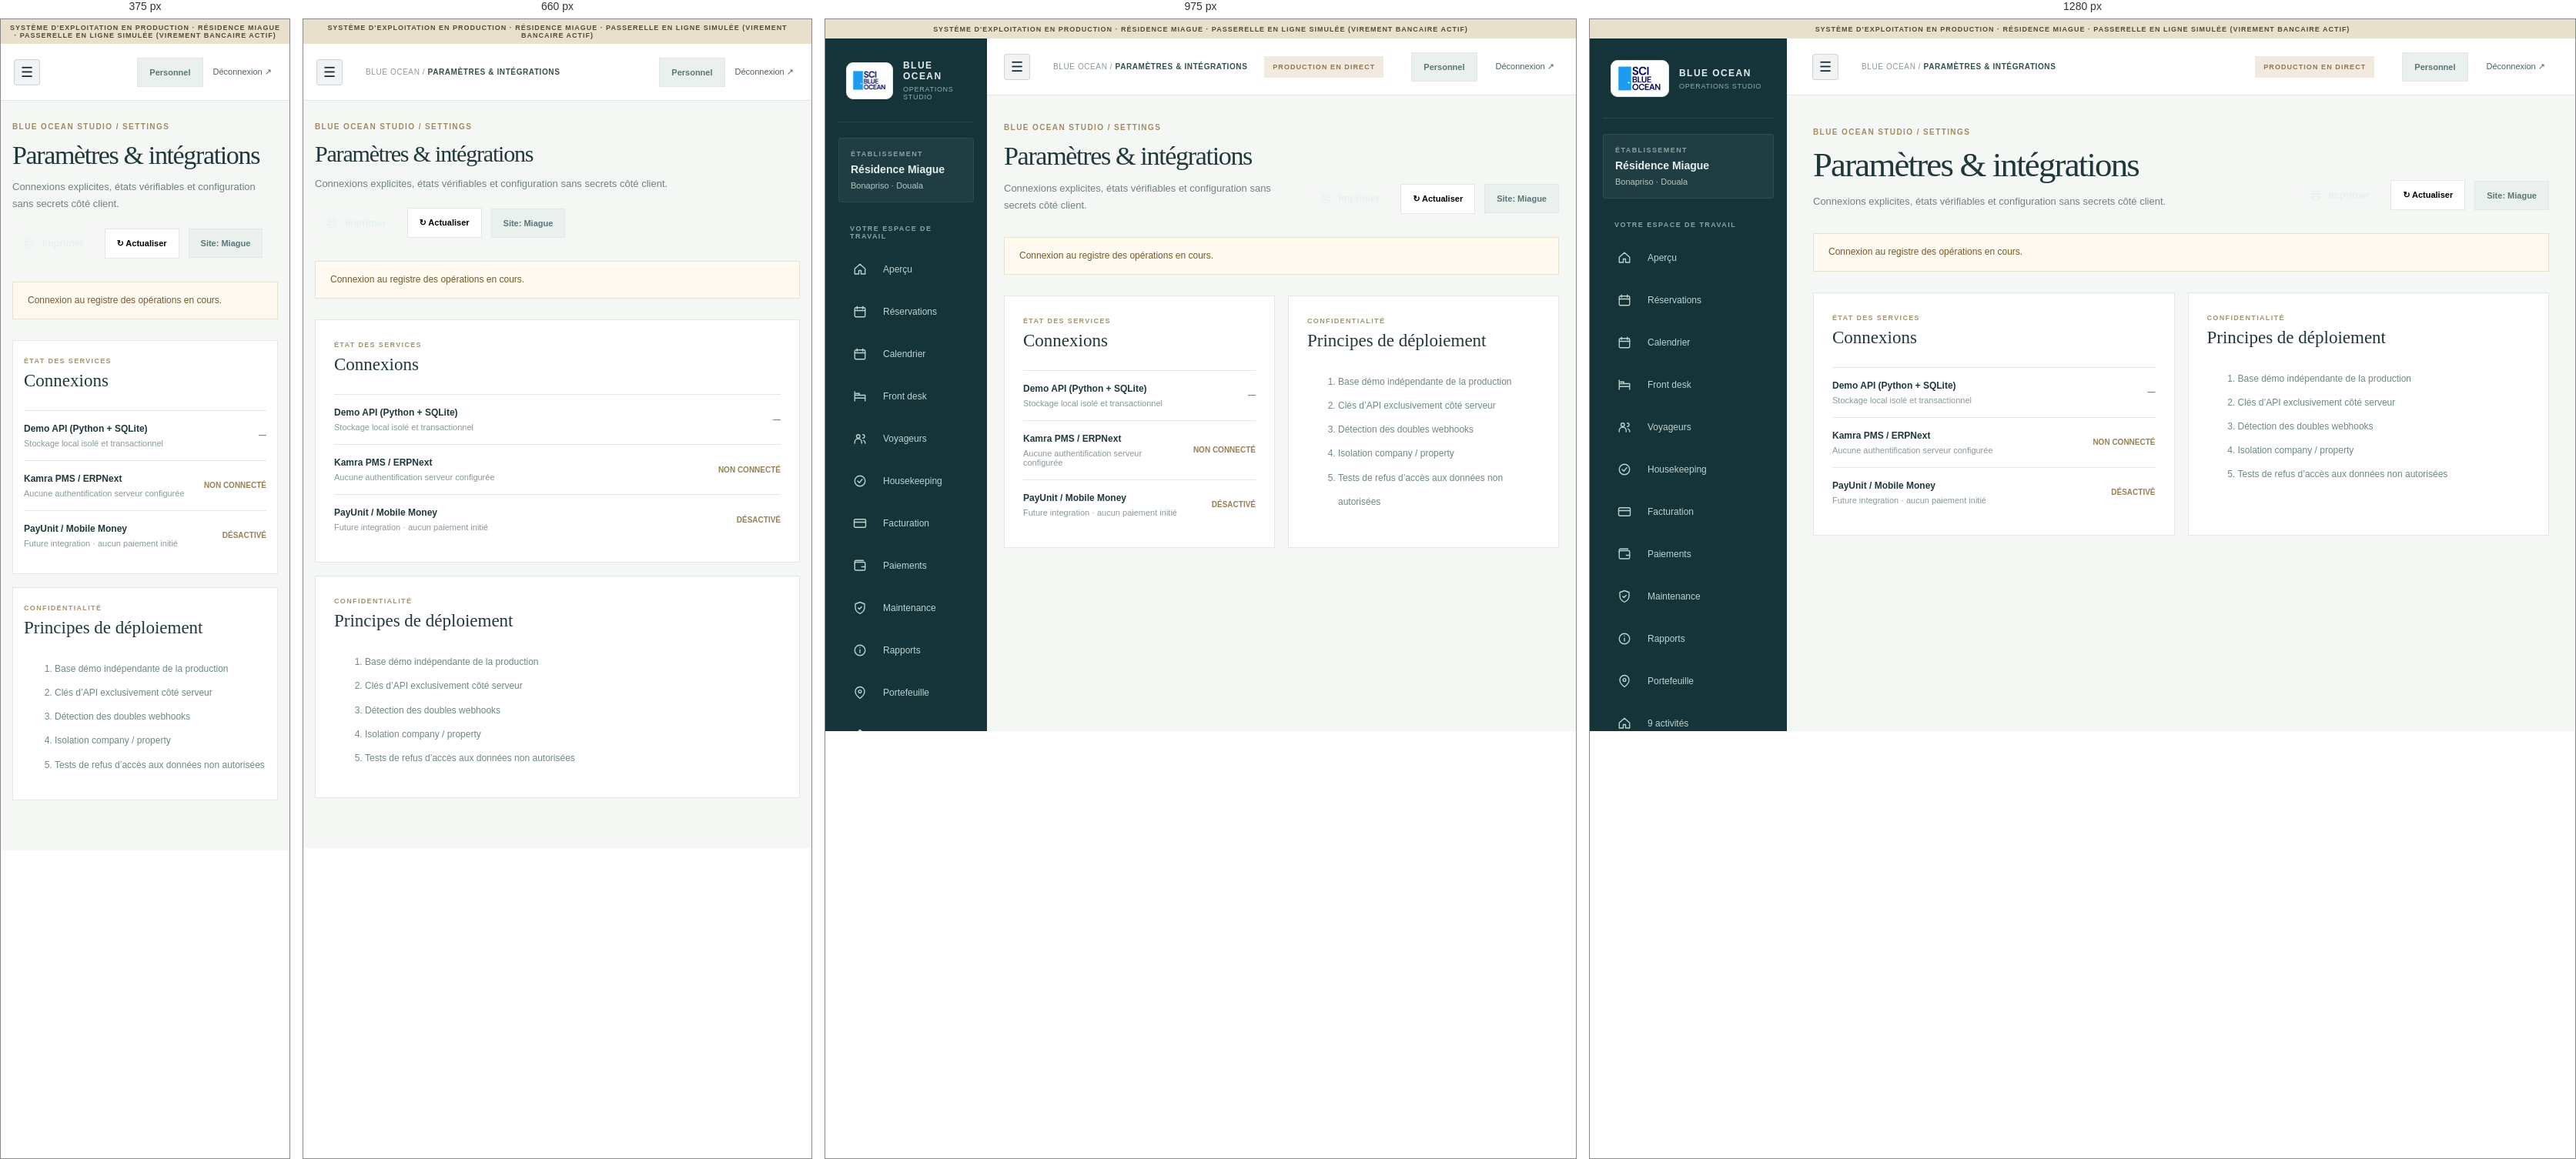
Rendered at 375 px, 660 px, 975 px and 1280 px, left to right.

<!-- file: index.html -->
<!DOCTYPE html>
<html lang="fr"><head><link rel="icon" href="/experience/assets/favicon.svg" type="image/svg+xml"><meta charset="utf-8"/><meta content="width=device-width,initial-scale=1" name="viewport"/><meta content="noindex,nofollow" name="robots"/><meta content="#102a33" name="theme-color"/><title>Paramètres &amp; intégrations · Blue Ocean Studio </title><link href="/studio/assets/studio.css" rel="stylesheet"/><link href="/studio/assets/studio-refinement-v2.css" rel="stylesheet"/><script defer src="/operations/i18n.js"></script><script defer="" src="/operations/staff.js"></script><script defer src="/operations/staff-v4.js"></script><link rel="stylesheet" href="/operations/i18n.css"></head><body class="studio-body" data-studio-page="settings"><div class="demo-ribbon">SYSTÈME D'EXPLOITATION EN PRODUCTION · RÉSIDENCE MIAGUE · PASSERELLE EN LIGNE SIMULÉE (VIREMENT BANCAIRE ACTIF)</div><div class="studio-shell"><aside class="studio-sidebar"><a class="studio-brand" href="/studio/"><span class="monogram"><img alt="SCI Blue Ocean, logo original" src="/experience/assets/original-sci-logo.png"/></span><div><strong>BLUE OCEAN</strong><small>OPERATIONS STUDIO</small></div></a><div class="studio-location"><span>ÉTABLISSEMENT</span><strong>Résidence Miague</strong><small>Bonapriso · Douala</small></div><div class="studio-nav-label">VOTRE ESPACE DE TRAVAIL</div><nav aria-label="Navigation métier" class="studio-nav"><a class="" data-need-view="dashboard" href="/studio/dashboard/"><span aria-hidden="true" class="nav-icon"><svg aria-hidden="true" class="ui-icon"><use href="/experience/assets/icons.svg#home"></use></svg></span><span>Aperçu</span></a><a class="" data-need-view="bookings" href="/studio/bookings/"><span aria-hidden="true" class="nav-icon"><svg aria-hidden="true" class="ui-icon"><use href="/experience/assets/icons.svg#calendar"></use></svg></span><span>Réservations</span></a><a class="" data-need-view="calendar" href="/studio/calendar/"><span aria-hidden="true" class="nav-icon"><svg aria-hidden="true" class="ui-icon"><use href="/experience/assets/icons.svg#calendar"></use></svg></span><span>Calendrier</span></a><a class="" data-need-view="arrivals" href="/studio/arrivals/"><span aria-hidden="true" class="nav-icon"><svg aria-hidden="true" class="ui-icon"><use href="/experience/assets/icons.svg#bed"></use></svg></span><span>Front desk</span></a><a class="" data-need-view="guests" href="/studio/guests/"><span aria-hidden="true" class="nav-icon"><svg aria-hidden="true" class="ui-icon"><use href="/experience/assets/icons.svg#users"></use></svg></span><span>Voyageurs</span></a><a class="" data-need-view="housekeeping" href="/studio/housekeeping/"><span aria-hidden="true" class="nav-icon"><svg aria-hidden="true" class="ui-icon"><use href="/experience/assets/icons.svg#check-circle"></use></svg></span><span>Housekeeping</span></a><a class="" data-need-view="folios" href="/studio/folios/"><span aria-hidden="true" class="nav-icon"><svg aria-hidden="true" class="ui-icon"><use href="/experience/assets/icons.svg#credit-card"></use></svg></span><span>Facturation</span></a><a data-need-view="payments" href="/studio/payments/"><span aria-hidden="true" class="nav-icon"><svg aria-hidden="true" class="ui-icon"><use href="/experience/assets/icons.svg#wallet"></use></svg></span><span>Paiements</span></a><a class="" data-need-view="maintenance" href="/studio/maintenance/"><span aria-hidden="true" class="nav-icon"><svg aria-hidden="true" class="ui-icon"><use href="/experience/assets/icons.svg#shield"></use></svg></span><span>Maintenance</span></a><a class="" data-need-view="reports" href="/studio/reports/"><span aria-hidden="true" class="nav-icon"><svg aria-hidden="true" class="ui-icon"><use href="/experience/assets/icons.svg#info"></use></svg></span><span>Rapports</span></a><a class="" data-need-view="portfolio" href="/studio/portfolio/"><span aria-hidden="true" class="nav-icon"><svg aria-hidden="true" class="ui-icon"><use href="/experience/assets/icons.svg#map-pin"></use></svg></span><span>Portefeuille</span></a><a class="" data-need-view="companies" href="/studio/companies/"><span aria-hidden="true" class="nav-icon"><svg aria-hidden="true" class="ui-icon"><use href="/experience/assets/icons.svg#home"></use></svg></span><span>9 activités</span></a><a class="" data-need-view="people" href="/studio/people/"><span aria-hidden="true" class="nav-icon"><svg aria-hidden="true" class="ui-icon"><use href="/experience/assets/icons.svg#users"></use></svg></span><span>Équipe</span></a><a class="active" data-need-view="settings" href="/studio/settings/"><span aria-hidden="true" class="nav-icon"><svg aria-hidden="true" class="ui-icon"><use href="/experience/assets/icons.svg#shield"></use></svg></span><span>Paramètres</span></a><a data-manager-only hidden href="/studio/pricing/" title="Only Manager may change rates">Pricing &amp; Inventory</a></nav><div class="sidebar-bottom"><span class="demo-status-dot"></span> API d'exploitation : <b data-api-state="">Vérification…</b><a href="/experience/">↗ Voir le site public</a></div></aside><div class="studio-main"><header class="studio-topbar"><div class="studio-top-left"><button aria-label="Menu" class="studio-menu-button" data-studio-menu="" type="button">☰</button><span>BLUE OCEAN / <strong>PARAMÈTRES &amp; INTÉGRATIONS</strong></span></div><div class="studio-top-right"><span class="environment-tag">PRODUCTION EN DIRECT</span><span class="clock" data-date-now=""></span><span class="scoped-pill" data-role-label>Personnel</span><button class="signout" data-action="logout" type="button">Déconnexion ↗</button></div></header><main class="studio-page"><div class="studio-page-heading"><div><div class="studio-eyebrow">BLUE OCEAN STUDIO / SETTINGS</div><h1>Paramètres &amp; intégrations</h1><p>Connexions explicites, états vérifiables et configuration sans secrets côté client.</p></div><div class="heading-buttons"><button class="print-button" data-action="print-report" type="button" title="Imprimer le document officiel"><svg aria-hidden="true" class="ui-icon" style="width:14px;height:14px;margin-right:4px;vertical-align:-2px;"><use href="/experience/assets/icons.svg#printer"></use></svg><span>Imprimer</span></button><button class="refresh-button" data-action="refresh" type="button">↻ Actualiser</button><span class="scoped-pill" data-current-scope="">Site: Miague</span></div></div><div class="connection-banner" data-connection-banner="">Connexion au registre des opérations en cours.</div><div class="studio-content" data-page-content=""><div class="settings-grid"><div class="studio-panel"><div class="panel-heading"><div><span>ÉTAT DES SERVICES</span><h2>Connexions</h2></div></div><div class="integration-row"><div><strong>Demo API (Python + SQLite)</strong><span>Stockage local isolé et transactionnel</span></div><b data-api-state="">—</b></div><div class="integration-row"><div><strong>Kamra PMS / ERPNext</strong><span>Aucune authentification serveur configurée</span></div><b>NON CONNECTÉ</b></div><div class="integration-row"><div><strong>PayUnit / Mobile Money</strong><span>Future integration · aucun paiement initié</span></div><b>DÉSACTIVÉ</b></div></div><div class="studio-panel"><div class="panel-heading"><div><span>CONFIDENTIALITÉ</span><h2>Principes de déploiement</h2></div></div><ol class="settings-list"><li>Base démo indépendante de la production</li><li>Clés d’API exclusivement côté serveur</li><li>Détection des doubles webhooks</li><li>Isolation company / property</li><li>Tests de refus d’accès aux données non autorisées</li></ol></div></div></div></main></div></div><div aria-live="polite" class="studio-toast" data-studio-toast="" hidden="" role="status"></div><dialog class="studio-dialog" data-dialog=""><div class="dialog-top"><h2 data-dialog-title="">Nouvelle action</h2><button aria-label="Fermer" data-dialog-close="" type="button">×</button></div><div data-dialog-body=""></div></dialog></body></html>

/* @media block from studio.css */
@media(max-width:1150px) {
    .studio-sidebar {
        width:210px
    }
    .studio-page {
        padding:36px 22px
    }
    .studio-topbar {
        padding:12px 22px
    }
    .portfolio-grid {
        grid-template-columns:1fr 1fr
    }
    .business-grid {
        grid-template-columns:1fr 1fr
    }
    .metric-grid {
        grid-template-columns:repeat(2,1fr)
    }
}

/* @media block from studio.css */
@media(max-width:800px) {
    .studio-sidebar {
        position:fixed;
        inset:25px auto 0 0;
        z-index:25;
        transform:translateX(-103%);
        width:260px;
        transition:transform .2s;
        max-height:calc(100vh - 25px)
    }
    .studio-sidebar.mobile-open {
        transform:translateX(0)
    }
    .studio-menu-button {
        display:block
    }
    .studio-topbar {
        padding:12px 17px
    }
    .clock,.environment-tag {
        display:none
    }
    .studio-page {
        padding:28px 15px 65px
    }
    .studio-page-heading {
        align-items:start;
        flex-direction:column
    }
    .two-col-dashboard,.settings-grid {
        grid-template-columns:1fr
    }
    .workflow-line {
        overflow-x:auto
    }
    .workflow-line>div {
        min-width:130px
    }
    .login-screen {
        grid-template-columns:1fr
    }
    .login-editorial {
        min-height:290px;
        padding:25px 30px
    }
    .login-editorial-main h1 {
        font-size:52px
    }
    .login-editorial-main p,.login-editorial-bottom {
        display:none
    }
    .login-form-side {
        padding:40px 25px 80px
    }
    .login-card h2 {
        font-size:40px
    }
    .report-intro {
        display:block
    }
}

/* @media block from studio.css */
@media(max-width:560px) {
    .studio-top-left>span {
        display:none
    }
    .studio-top-right {
        gap:7px
    }
    .studio-top-right select {
        max-width:150px
    }
    .studio-page-heading h1 {
        font-size:34px
    }
    .metric-grid,.metric-grid-three {
        grid-template-columns:1fr 1fr;
        gap:10px
    }
    .studio-metric {
        min-height:126px;
        padding:18px 14px
    }
    .studio-metric strong {
        font-size:29px
    }
    .studio-metric span {
        font-size:10px
    }
    .studio-panel {
        padding:17px 14px
    }
    .panel-heading {
        flex-direction:column;
        align-items:start
    }
    .table-filters {
        flex-direction:column
    }
    .table-filters select {
        margin:0
    }
    .frontdesk-strip,.housekeeping-hero {
        flex-direction:column;
        align-items:start
    }
    .role-grid,.portfolio-grid,.business-grid {
        grid-template-columns:1fr
    }
    .occupancy-calendar {
        gap:2px
    }
    .calendar-day {
        height:57px;
        padding:5px;
        font-size:9px
    }
    .calendar-day b {
        font-size:13px
    }
    .calendar-legend {
        flex-wrap:wrap;
        gap:10px
    }
    .login-editorial-main h1 {
        font-size:45px
    }
    .login-form-side {
        padding:32px 22px
    }
    .login-notes {
        flex-direction:column
    }
}

/* @media block from studio-refinement-v2.css */
@media(max-width:760px){.studio-brand .monogram{width:62px;height:42px}.studio-nav a{min-height:47px}}

/* @media block from i18n.css */
@media(max-width:760px){.studio-top-right{gap:7px;flex-wrap:wrap}.studio-locale-control select{width:94px;font-size:10px}.studio-topbar{gap:10px}}